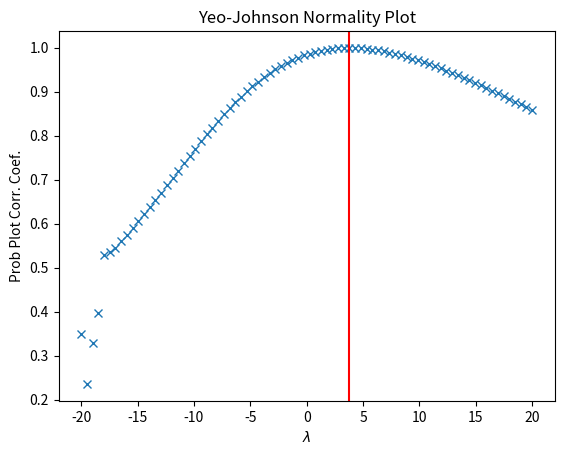

Here is the Python script that generated this plot:
from scipy import stats
import matplotlib.pyplot as plt

x = stats.loggamma.rvs(5, size=500) + 5
fig = plt.figure()
ax = fig.add_subplot(111)
prob = stats.yeojohnson_normplot(x, -20, 20, plot=ax)

_, maxlog = stats.yeojohnson(x)
ax.axvline(maxlog, color='r')

plt.show()